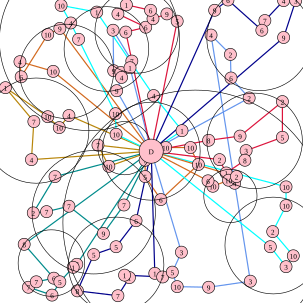

The table this chart was drawn from, first rows:
240.000000, 265.000000, 7, 240.000000, 292.000000, 5, 266.000000, 330.000000, 6, 328.000000, 272.000000, 10, 315.000000, 244.000000, 10, 274.000000, 244.000000, 10
300, 417, 3, 285, 450, 5, 293, 474, 10, 345, 475, 9, 414, 465, 3, 349, 58, 4, 381, 90, 2, 382, 129, 6
345, 232, 8, 397, 225, 9, 467, 168, 2, 467, 227, 5, 407, 249, 3, 405, 265, 8, 374, 286, 1, 363, 264, 2
447, 408, 5, 473, 441, 3, 485, 423, 10, 451, 383, 2, 473, 340, 10, 473, 309, 10
256, 452, 1, 269, 458, 7, 206, 455, 1, 214, 459, 1, 195, 489, 7, 128, 481, 8, 155, 421, 5, 192, 408, 5
205, 339, 7, 171, 386, 9, 114, 341, 7, 77, 350, 7, 55, 352, 2, 91, 292, 7
52, 264, 4, 56, 201, 7, 9, 145, 1, 79, 193, 10, 98, 211, 10, 114, 191, 4
88, 118, 10, 33, 102, 4, 35, 127, 6, 79, 57, 10, 99, 47, 9
215, 112, 1, 218, 101, 7, 187, 50, 3, 188, 117, 9, 200, 120, 4, 201, 128, 4, 193, 150, 9
293, 35, 5, 276, 23, 9, 253, 31, 4, 249, 17, 6, 209, 8, 1, 195, 23, 4, 241, 45, 6, 208, 53, 6
301, 216, 1, 254, 158, 4, 160, 20, 1, 101, 9, 10, 117, 38, 4, 130, 65, 7, 191, 188, 10, 192, 222, 10
469, 62, 9, 489, 1, 3, 469, 1, 4, 438, 34, 7, 433, 50, 6, 377, 0.000000, 6, 355, 17, 9
127, 437, 7, 121, 442, 1, 99, 466, 5, 86, 488, 6, 47, 475, 7, 60, 466, 7, 89, 460, 6, 40, 404, 8
162, 240, 7, 180, 275, 10
344, 299, 6, 352, 308, 10, 378, 298, 10, 388, 303, 4, 391, 292, 2
